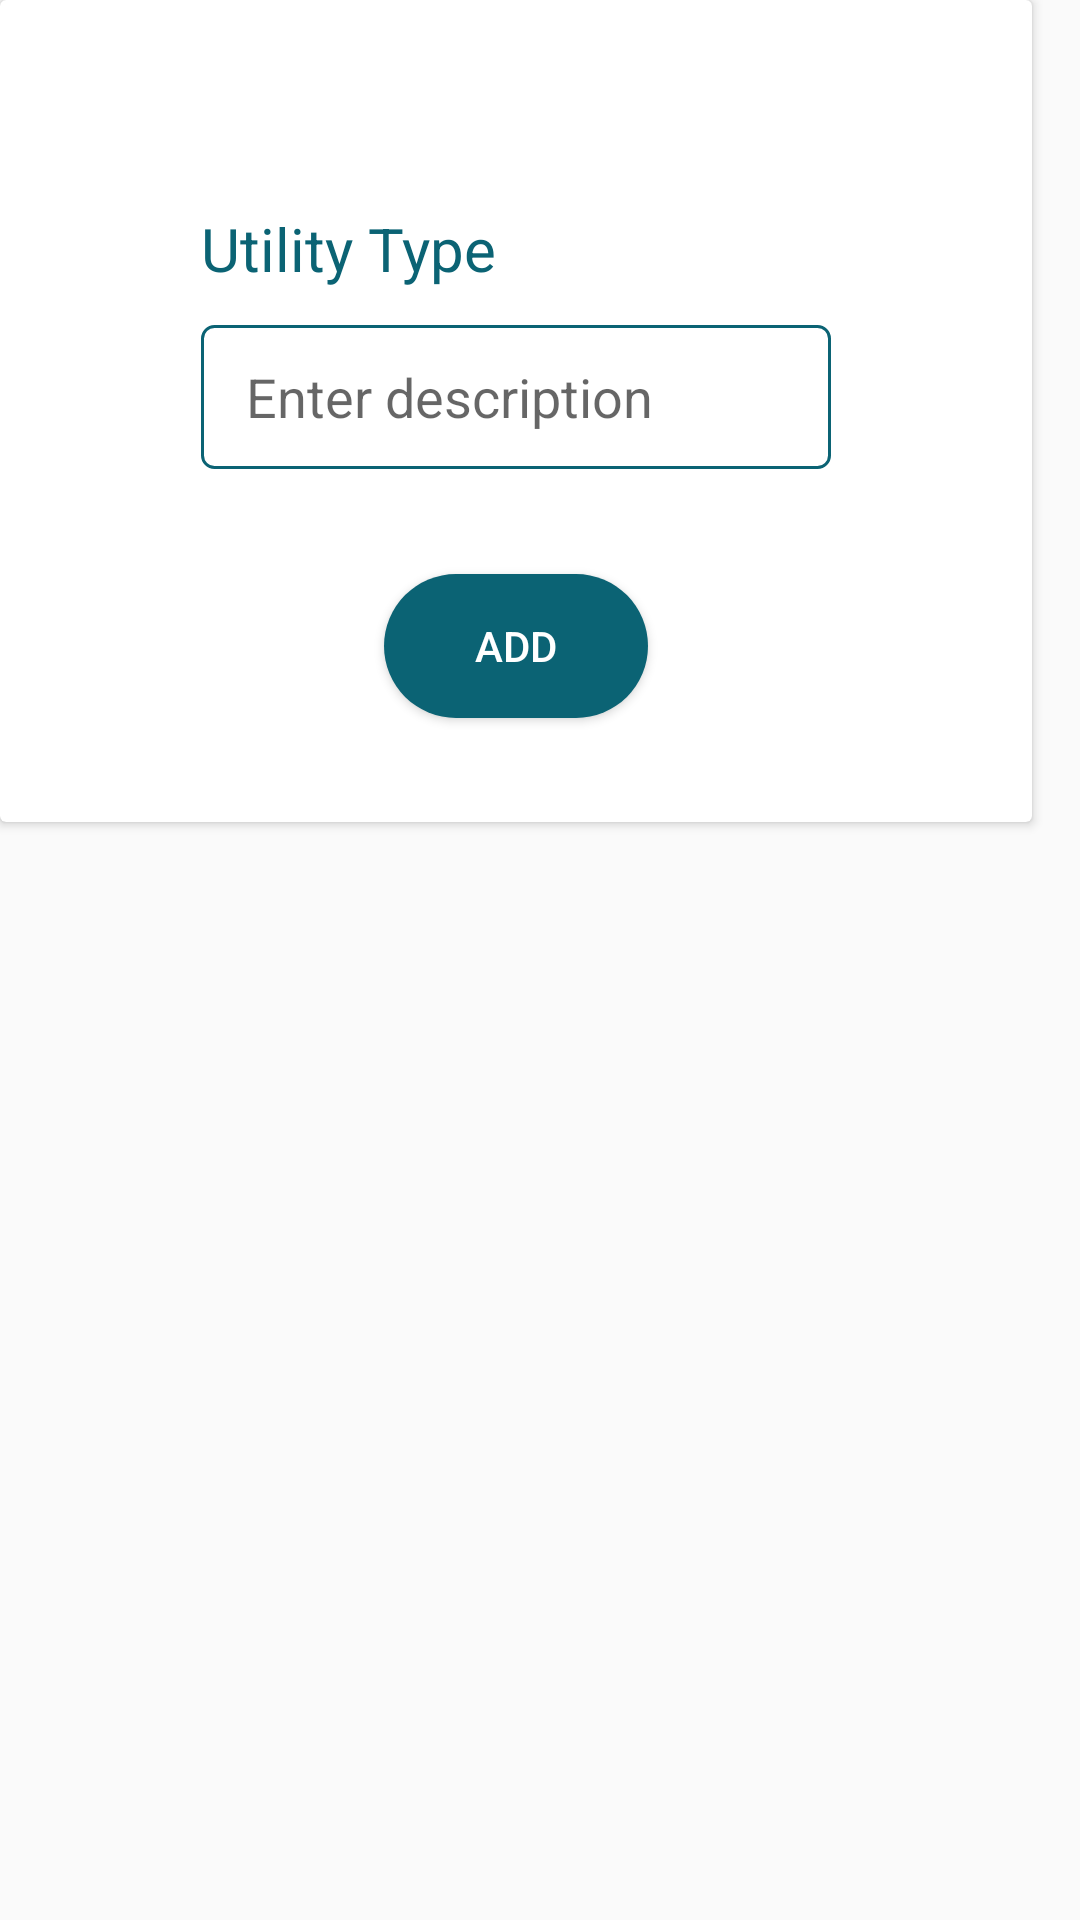

Write the Android layout XML for this screen, with the resource values it uses.
<!-- AndroidManifest.xml: application theme Theme.KnowWealth -->
<!-- res/layout/add_other_dialog.xml -->
<?xml version="1.0" encoding="utf-8"?>
<androidx.constraintlayout.widget.ConstraintLayout xmlns:android="http://schemas.android.com/apk/res/android"
    xmlns:app="http://schemas.android.com/apk/res-auto"
    xmlns:tools="http://schemas.android.com/tools"
    android:layout_width="match_parent"
             android:layout_height="match_parent">

    <androidx.cardview.widget.CardView
        tools:ignore="MissingConstraints"
        android:layout_width="344dp"
        android:layout_height="274dp">

        <androidx.constraintlayout.widget.ConstraintLayout
            android:layout_width="match_parent"
            android:layout_height="match_parent">

            <TextView
                android:id="@+id/descriptionTitle"
                android:layout_width="wrap_content"
                android:layout_height="wrap_content"
                android:layout_marginBottom="12dp"
                android:text="Utility Type"
                android:textColor="@color/main_color"
                android:textColorLink="@color/main_color"
                android:textSize="20sp"
                android:textStyle="normal"
                app:layout_constraintBottom_toTopOf="@+id/otherDescription"
                app:layout_constraintEnd_toEndOf="@+id/otherDescription"
                app:layout_constraintHorizontal_bias="0.0"
                app:layout_constraintStart_toStartOf="@+id/otherDescription"
                app:layout_constraintTop_toTopOf="parent"
                app:layout_constraintVertical_bias="1.0" />

            <EditText
                android:id="@+id/otherDescription"
                style="@style/textBox"
                android:layout_width="wrap_content"
                android:layout_height="48dp"
                android:ems="10"
                android:hint="Enter description"
                android:inputType="textPersonName"
                android:paddingStart="15dp"
                android:maxLength="20"
                app:layout_constraintBottom_toBottomOf="parent"
                app:layout_constraintEnd_toEndOf="parent"
                app:layout_constraintStart_toStartOf="parent"
                app:layout_constraintTop_toTopOf="parent"
                app:layout_constraintVertical_bias="0.48000002" />

            <Button
                android:id="@+id/addOther"
                android:layout_width="wrap_content"
                android:layout_height="wrap_content"
                android:background="@drawable/main_button"
                android:text="@string/add"
                android:textColor="@color/white"
                app:layout_constraintBottom_toBottomOf="parent"
                app:layout_constraintEnd_toEndOf="parent"
                app:layout_constraintStart_toStartOf="parent"
                app:layout_constraintTop_toBottomOf="@+id/otherDescription" />

        </androidx.constraintlayout.widget.ConstraintLayout>
    </androidx.cardview.widget.CardView>
</androidx.constraintlayout.widget.ConstraintLayout>
<!-- resources referenced by this layout -->
<resources>
  <color name="main_color">#0B6374</color>
  <color name="white">#FFFFFFFF</color>
  <!-- drawable main_button (drawable) -->
  <?xml version="1.0" encoding="utf-8"?>
  <shape xmlns:android="http://schemas.android.com/apk/res/android" android:shape="rectangle">
      <solid android:color="#0B6374"></solid>
      <corners android:radius="300dp"></corners>
  </shape>
  <string name="add">Add</string>
  <style name="textBox" parent="@style/Widget.AppCompat.EditText">
          <item name="android:background">@drawable/spinner_background_without_arrow</item>
      </style>
  <style name="Theme.KnowWealth" parent="Theme.MaterialComponents.DayNight.NoActionBar.Bridge">
          
          <item name="colorPrimary">@color/purple_500</item>
          <item name="colorPrimaryVariant">@color/purple_700</item>
          <item name="colorOnPrimary">@color/white</item>
          
          <item name="colorSecondary">@color/teal_200</item>
          <item name="colorSecondaryVariant">@color/teal_700</item>
          <item name="colorOnSecondary">@color/black</item>
          
          <item name="android:statusBarColor" tools:targetApi="l">?attr/colorPrimaryVariant</item>
          
      </style>
  <!-- drawable spinner_background_without_arrow (drawable) -->
  <?xml version="1.0" encoding="utf-8"?>
  <selector xmlns:android="http://schemas.android.com/apk/res/android">
      <item>
          <layer-list>
              <item>
                  <shape xmlns:android="http://schemas.android.com/apk/res/android"
                      android:shape="rectangle" android:padding="8dp">
                      <solid android:color="@color/white"/>
                      <stroke android:color="@color/main_color" android:width="1dp"/>
                      <corners
                          android:radius="4dp" />
                      <padding android:bottom="3dp"
                          android:left="3dp"
                          android:right="5dp"
                          android:top="3dp" />
                  </shape>
              </item>
          </layer-list>
      </item>
  </selector>
  <color name="purple_500">#FF6200EE</color>
  <color name="purple_700">#FF3700B3</color>
  <color name="teal_200">#FF03DAC5</color>
  <color name="teal_700">#CB018786</color>
  <color name="black">#FF000000</color>
</resources>
